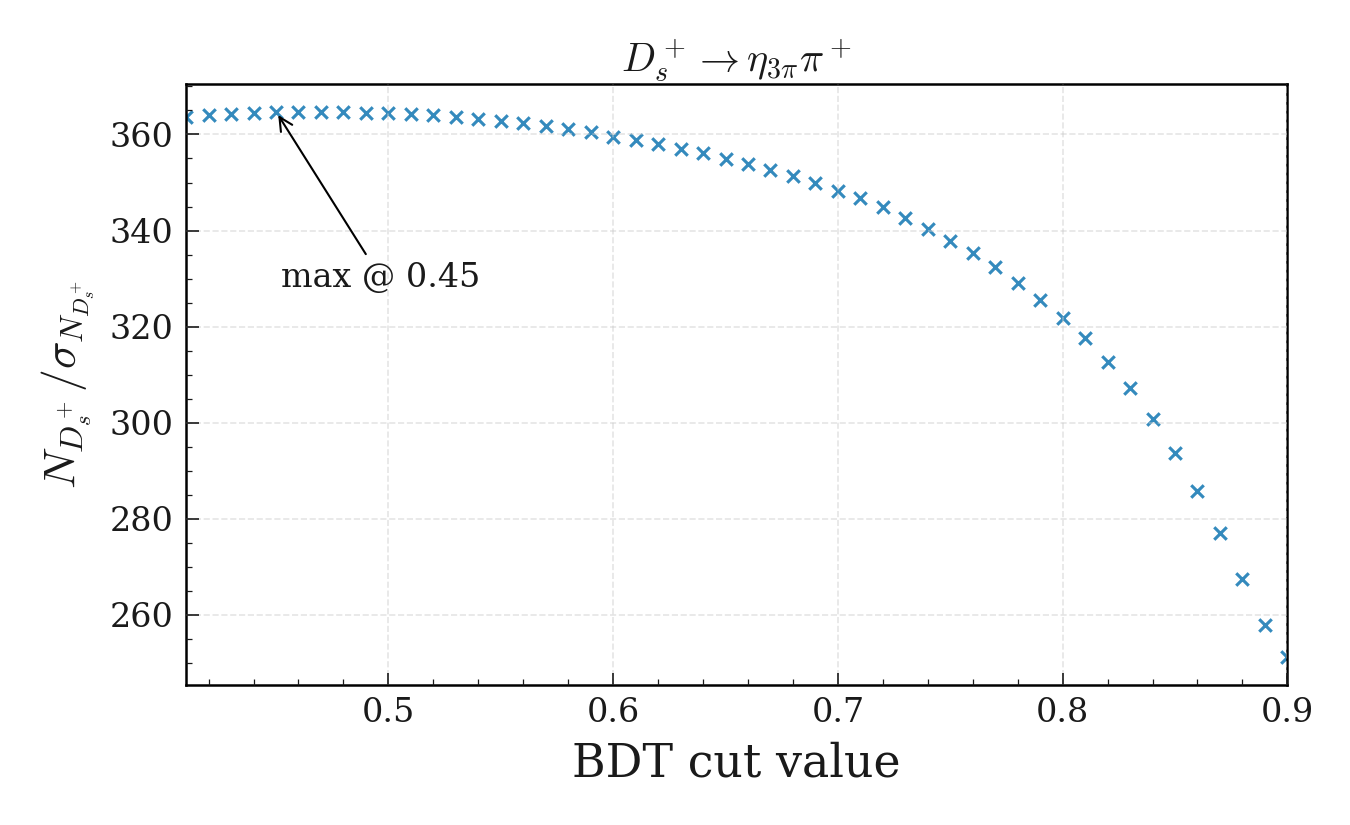

Data behind this chart, as committed beside it:
bdt_cut, N_total, sigma_N_total, N_over_sigma
0.41, 198145, 544.8, 363.7
0.42, 197170, 541.6, 364.1
0.43, 196096, 538.3, 364.3
0.44, 195115, 535.3, 364.5
0.45, 194172, 532.3, 364.8
0.46, 192976, 529.1, 364.7
0.47, 191767, 525.8, 364.7
0.48, 190575, 522.6, 364.6
0.49, 189403, 519.6, 364.5
0.5, 188191, 516.3, 364.5
0.51, 186965, 513.3, 364.3
0.52, 185730, 510.2, 364
0.53, 184341, 506.9, 363.6
0.54, 182912, 503.7, 363.2
0.55, 181563, 500.5, 362.8
0.56, 180184, 497.3, 362.3
0.57, 178788, 494.2, 361.8
0.58, 177243, 490.9, 361
0.59, 175803, 487.8, 360.4
0.6, 174173, 484.4, 359.6
0.61, 172695, 481.2, 358.9
0.62, 171116, 477.9, 358.1
0.63, 169403, 474.5, 357
0.64, 167725, 471, 356.1
0.65, 165862, 467.3, 354.9
0.66, 164069, 463.7, 353.9
0.67, 162265, 460.1, 352.7
0.68, 160331, 456.3, 351.3
0.69, 158355, 452.5, 349.9
0.7, 156189, 448.5, 348.3
0.71, 154078, 444.4, 346.7
0.72, 151804, 440.2, 344.8
0.73, 149292, 435.8, 342.6
0.74, 146782, 431.2, 340.4
0.75, 144130, 426.5, 337.9
0.76, 141291, 421.3, 335.4
0.77, 138288, 416, 332.4
0.78, 134988, 410.2, 329.1
0.79, 131660, 404.3, 325.6
0.8, 128065, 397.9, 321.8
0.81, 124239, 391.2, 317.6
0.82, 119992, 383.7, 312.7
0.83, 115336, 375.5, 307.2
0.84, 110098, 366, 300.8
0.85, 104519, 355.8, 293.8
0.86, 98270, 343.8, 285.8
0.87, 91358, 329.9, 277
0.88, 83829, 313.5, 267.4
0.89, 75837, 294, 258
0.9, 67163, 267.4, 251.2
